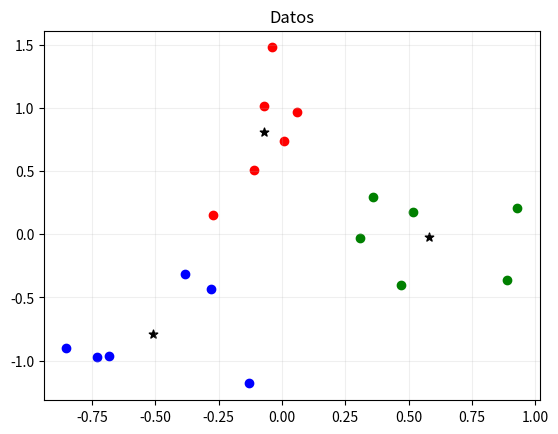
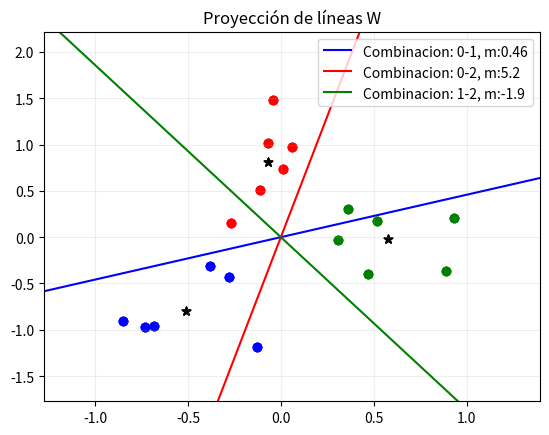

The script that saved these images, in order:
"""
 Universidad Adolfo Ibañez
 Facultad de Ingeniería y Ciencias
 TICS 585 - Reconocimiento de Patrones en imágenes

 Test Fisher 2D LDA
[redacted]
 rev.1.0

"""
import matplotlib.pyplot as plt
import numpy as np
from numpy.random import rand, random
from itertools import combinations
from math import pi,radians
from numpy.matlib import repmat
from numpy.linalg import inv

# FUNCIONES

def ploteo_datos_cluster(Gn, Vk, color, mker):
    plt.figure()
    for i in range(Gn.shape[0]):
        plt.scatter(Gn[i,:,0], Gn[i,:,1], marker=mker[i], color=color[i])
        plt.scatter(Vk[i,0],Vk[i,1], marker='*', color='black', s=40)

    plt.title('Datos')
    plt.grid('both', alpha=0.2)
    plt.show()

def datos(m1, s, N):
    # Generacion de datos inventados
    if (N>5):
        g = 1.5
        x1 = np.array([(np.random.rand(N,1)+m1)*s,
                       (np.random.rand(N,1)+m1+g)*s]).reshape(-1,2)
        th = radians(np.random.randint(0,360))
        ra = np.array([[np.cos(th), -np.sin(th)],
                        [np.sin(th), np.cos(th)]])
            
        x1 = np.matmul(x1,ra)
        X = np.array([x1]).reshape(-1,2)
    else:
        print('Ingrese más de 5 puntos')
    
    return X

def datosHard():
    D=[[-0.1306, -1.1811, 1],
    [-0.7306,   -0.9711, 1],
    [-0.8506,   -0.9011, 1],
    [-0.6806,   -0.9611, 1],
    [-0.3806,   -0.3111, 1],
    [-0.2806,   -0.4311, 1], 
    [-0.2706,    0.1489, 2],
    [-0.1106,    0.5089, 2],
    [ 0.0594,    0.9689, 2],
    [-0.0406,    1.4789, 2],
    [-0.0706,    1.0189, 2],
    [ 0.0094,    0.7389, 2],
    [0.9294,    0.2089, 3],
    [0.3094,   -0.0311, 3],
    [0.3594,    0.2989, 3],
    [0.4694,   -0.4011, 3],
    [0.5194,    0.1789, 3],
    [0.8894,   -0.3611, 3]]

    D = np.array(D)
    
    G =  np.zeros((3,6,2))
    for i in range(3):
        idx= D[:,2]==i+1
        G[i,:,:]= D[idx,0:2]

    return G



#******************************
#      PROGRAMA PRINCIPAL     *
#******************************

#  PARAMETROS: Creación de datos aleatorios
clus = 3      # numero de clusters
pts  = 8      # numero de puntos por cluster
opcion = 0    # 0: datos clase no.8
              # 1: datos aleatorios

color = ['blue','red','green','cyan', 'black', 'yellow']
mker = ['o','o','o','s', 's', 'd']

if not(opcion):
    G = datosHard()
    clus = 3
    pts = 6
else:
    # Datos aleatorios
    G =  np.zeros((clus,pts,2))
    for i in range(clus):
        m1 = np.random.rand(1)*20
        G[i,:,:]= datos(m1,0.3, pts)   #% Cluster i

#% combinaciones de pares
combs = np.array(list(combinations(np.arange(clus),2))).reshape(-1,2)

# Buscamos la media
D = G.reshape(-1,2)
Vm= np.mean(D, axis =0)

p = np.zeros((clus,1))
Vk = np.zeros((clus,2))
Gn = np.zeros((clus,pts,2))
# Centrado
for i in range(clus):
    Vk[i,:] = np.mean(G[i,:,:], axis=0)-Vm         # centramos las medias
    Gn[i,:,:]= G[i,:,:]-repmat(Vm,pts,1)   # centramos los puntos
    p[i] = len(G[i,:,:])/ D.shape[0]        # probabilidad de cada cluster

# Inicialización
Cb = np.zeros((2,2))
Cw = np.zeros((2,2))

ploteo_datos_cluster(Gn, Vk, color, mker)

for k in range(clus):
    Cb = Cb + p[k]*np.matmul((Vk[k,:]-Vm).reshape(2,1), (Vk[k,:]-Vm).reshape(1,2))
    Cw = Cw + p[k]*np.cov(Gn[k,:,:].T)


#Calculamos el índice de Fisher
J = np.trace(np.matmul(inv(Cw),Cb))
print(f' Fisher value:{J}')

# Calculamos las rectas
X = np.array([-2, 2])

W = np.zeros((2,combs.shape[0]))
y = np.zeros((2,combs.shape[0]))


plt.figure()
for j in range(combs.shape[0]):

    for i in range(Gn.shape[0]):
        plt.scatter(Gn[i,:,0], Gn[i,:,1], marker=mker[i], color=color[i])
        plt.scatter(Vk[i,0],Vk[i,1], marker='*', color='black', s=40)

    plt.title('Datos')
    plt.grid('both', alpha=0.2)
    a = combs[j,0]
    b = combs[j,1]
    
    W[:,j] = np.matmul(inv(Cw), (Vk[a,:].T - Vk[b,:].T))
    # pendiente
    m = W[0,j]/W[1,j] 
    y[:,j] = m * X
    lbl= f'Combinacion: {a}-{b}, m:{m:2.2}'
    plt.plot(X,y[:,j], color=color[j], label=lbl )
    plt.title('Proyección de líneas W')
    plt.axis([np.min(Gn[:,:,0])*1.5, 
             np.max(Gn[:,:,0])*1.5,
             np.min(Gn[:,:,1])*1.5, 
             np.max(Gn[:,:,1])*1.5])

plt.legend()
plt.show()